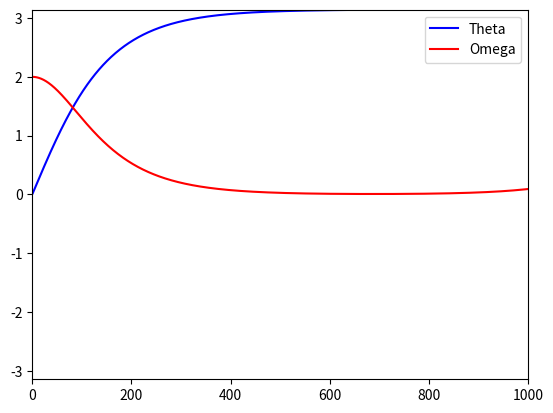

The matplotlib source for this figure: (Note: this script raises an exception after producing the figure.)
#!/usr/bin/env python3
# -*- coding: utf-8 -*-
"""
Created on Wed Oct 11 10:50:29 2023

@author: dj-lawton
"""

import numpy as np
import matplotlib.pyplot as plt

k = 0.0
p = 0.66667
A = 0.0

theta = 0.2
omega = 0.0
t = 0.0
dt = 0.01
timesteps = np.arange(0, 100, 0.01)
THlist = []
OMlist = []
Nsteps = []
THlist2 = []
OMlist2 = []
Nsteps2 = []

def func(a, b, c):
    return -np.sin(a) - k * b + A*(np.cos(p*c))

def trap(a, b, c):
    th = a
    om = b
    t = c
    nsteps = 0
    for n in timesteps:
        pa = dt * om
        pb = dt * func(th, om, t)
        qa = dt * (om + pb)
        qb = dt * func(th + pa, om + pb, t + dt)
        
        th = th + (pa + qa) / 2
        om = om + (pb + qb ) / 2
        t = n
        nsteps += 1
        THlist.append(th)
        OMlist.append(om)
        Nsteps.append(nsteps)

def func2(a, b, c):
    return -a - k * b + A*(np.cos(p*c))

def trap2(a, b, c):
    th = a
    om = b
    t = c
    nsteps = 0
    for n in timesteps:
        pa = dt * om
        pb = dt * func2(th, om, t)
        qa = dt * (om + pb)
        qb = dt * func2(th + pa, om + pb, t + dt)
        
        th = th + (pa + qa) / 2
        om = om + (pb + qb ) / 2
        t = n
        nsteps += 1
        THlist2.append(th)
        OMlist2.append(om)
        Nsteps2.append(nsteps)


titlefont = {'fontname':'serif', 'size':16}
font = {'fontname':'serif', 'size':12}


print(func(0.5, 0.7, 6))
trap(0, 2.0, 0)
trap2(0, 0.5, 0)

plt.figure()
plt.axis([0, 1000, -np.pi, np.pi])
plt.plot(Nsteps, THlist, '-b', label='Theta')
plt.plot(Nsteps, OMlist, '-r', label='Omega')
plt.legend(loc="upper right")
plt.savefig('/home/<user>/Documents/SF Lab Plots/Lab2 Plots/Ex2/THOMvsNsteps5nl.pdf')
plt.show()

plt.figure()
plt.title('Non-Linear vs Linear Pendulum', fontdict = titlefont)
plt.ylabel('Theta (rad)', fontdict = font)
plt.xlabel('Steps', fontdict = font)
plt.axis([0, 1000, -np.pi-1, np.pi+1])
plt.plot(Nsteps, THlist, '-b', label='Non-linear')
plt.plot(Nsteps2, THlist2, '-r', label='Linear')
plt.legend(loc="upper right")
plt.savefig('/home/<user>/Documents/SF Lab Plots/Lab2 Plots/Ex2/lin_vs_non-lin2.pdf')
plt.show()
#Slight phase shifts between linear and non linear, pi produces a straight line
#and 3.14 produces a strange graph due to the very small change in the variables
#sin(theta) ~ 0